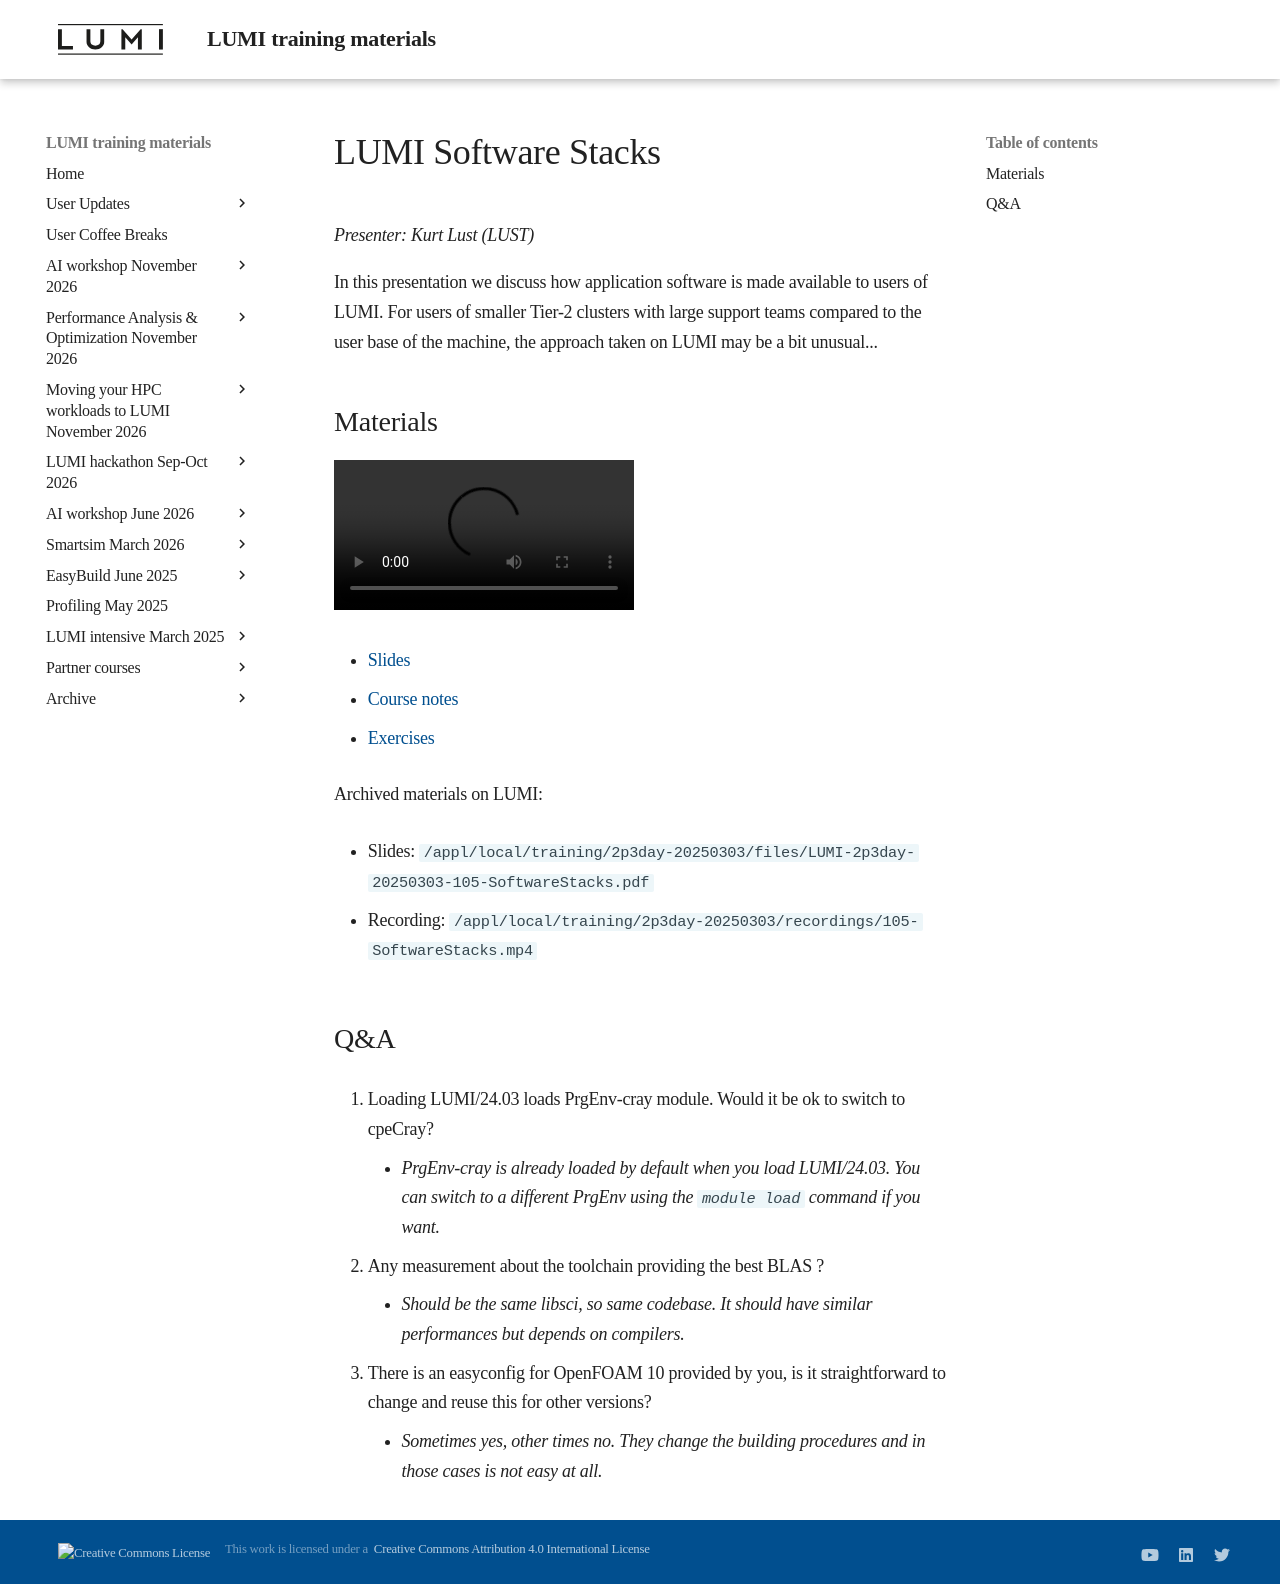

repository: Lumi-supercomputer/LUMI-training-materials · page: 2p3day-20250303/M105-SoftwareStacks/index.html · generator: mkdocs

# LUMI Software Stacks

*Presenter: Kurt Lust (LUST)*

In this presentation we discuss how application software is made available to
users of LUMI. For users of smaller Tier-2 clusters with large support teams compared
to the user base of the machine, the approach taken on LUMI may be a bit unusual...


## Materials

<!--
Materials will be made available after the lecture
-->
<video src="https://462000265.lumidata.eu/2p3day-20250303/recordings/105-SoftwareStacks.mp4" controls="controls"></video>
<!--
-   A video recording will follow.
-->

-   [Slides](https://462000265.lumidata.eu/2p3day-20250303/files/LUMI-2p3day-20250303-105-SoftwareStacks.pdf)

-   [Course notes](105-SoftwareStacks.md)

-   [Exercises](E105-SoftwareStacks.md)

Archived materials on LUMI:

-   Slides: `/appl/local/training/2p3day-20250303/files/LUMI-2p3day-20250303-105-SoftwareStacks.pdf`

-   Recording: `/appl/local/training/2p3day-20250303/recordings/105-SoftwareStacks.mp4`


## Q&A

1.  Loading LUMI/24.03 loads PrgEnv-cray module.  Would it be ok to switch to cpeCray?
    
    -    *PrgEnv-cray is already loaded by default when you load LUMI/24.03. You can switch to a different PrgEnv using the `module load` command if you want.*

2.  Any measurement about the toolchain providing the best BLAS ?

    -   *Should be the same libsci, so same codebase. It should have similar performances but depends on compilers.*

3.  There is an easyconfig for OpenFOAM 10 provided by you, is it straightforward to change and reuse this for other versions?

    -   *Sometimes yes, other times no. They change the building procedures and in those cases is not easy at all.*
